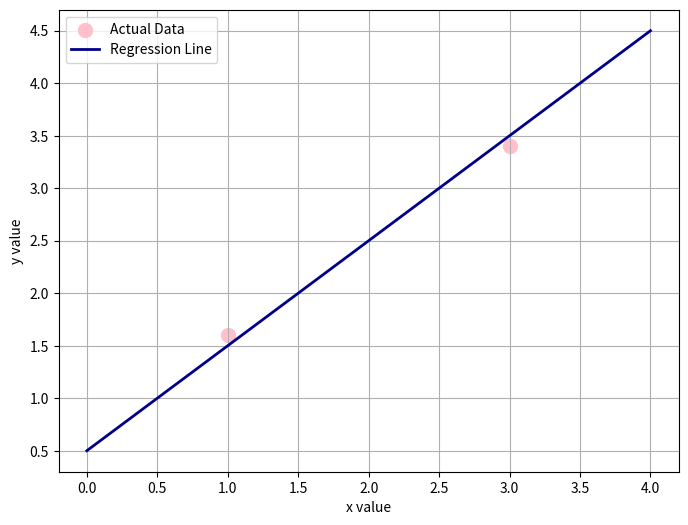

Reproduce this figure in Python.
#%%
import numpy as np                                     # numpy 다차원 배열 계산 라이브러리
import matplotlib.pyplot as plt                        # 데이터 시각화 그래프 라이브러리

data = [(1.0, 1.6), (3.0, 3.4)]                        # 데이터

x = np.array([d[0] for d in data])                     # x 값: 1.0, 3.0
y = np.array([d[1] for d in data])                     # y 값: 1.6, 3.4 (실제 값)

def linear_regressor(x):                               # 선형회귀 함수
    return 0.5 + 1.0 * x

def mean_squared_error_loss(x, y):                     # 손실 함수
    return np.mean((linear_regressor(x) - y) ** 2)

mse = mean_squared_error_loss(x, y)
print(f"평균 제곱 오차: {mse:.2f}")

plt.figure(figsize=(8, 6))
plt.scatter(x, y, color='pink', label='Actual Data', s=100)

x_range = np.linspace(0, 4, 100)  
y_range = linear_regressor(x_range)
plt.plot(x_range, y_range, color='darkblue', label='Regression Line', linewidth=2)
plt.xlabel('x value')
plt.ylabel('y value')
plt.grid(True)
plt.legend()  
plt.show()